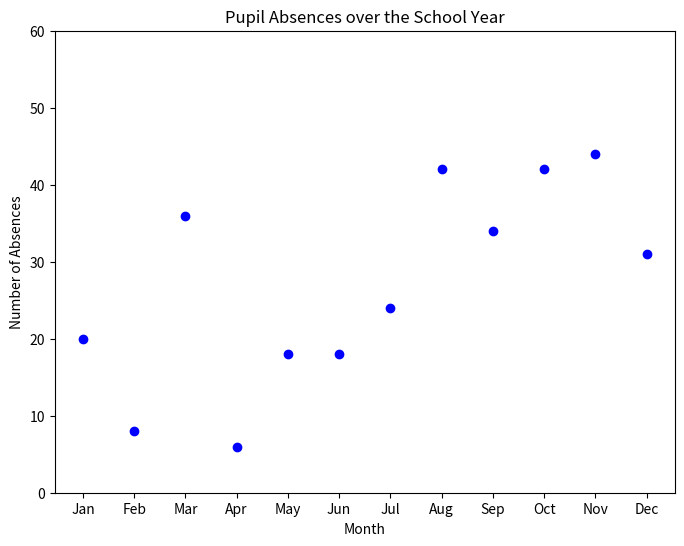
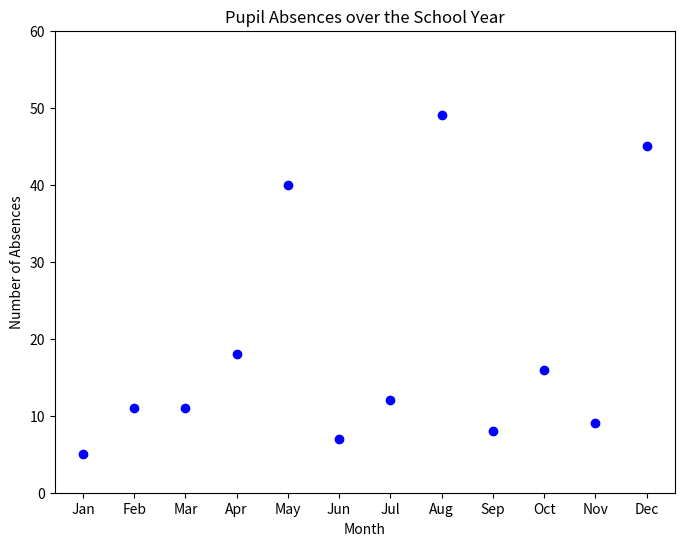
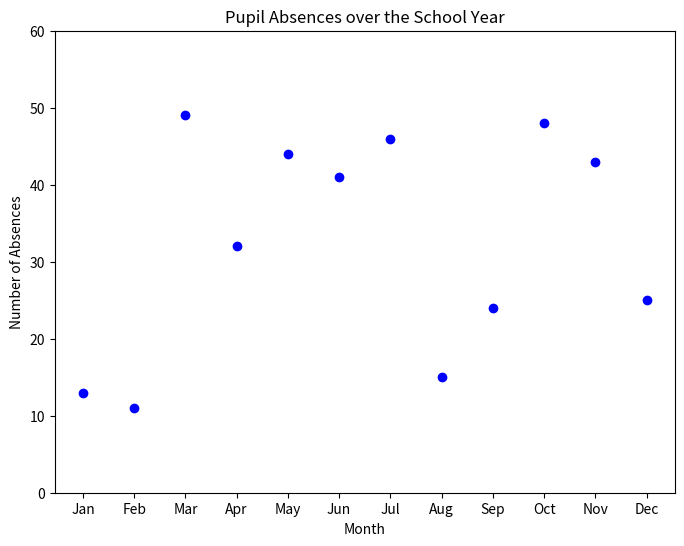
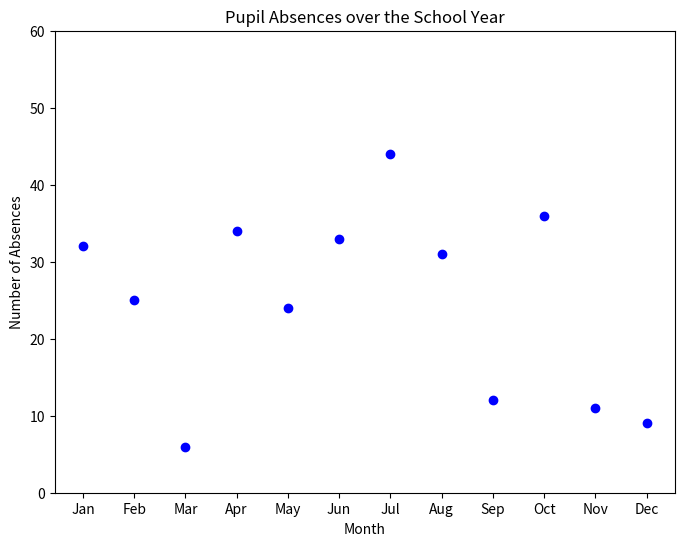
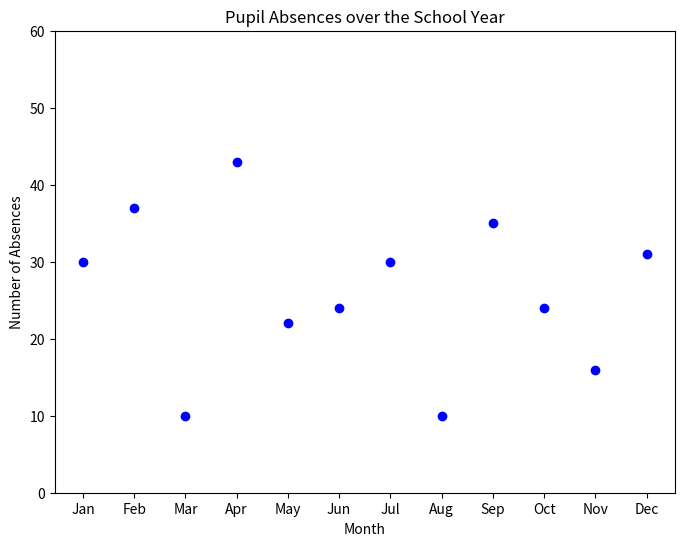
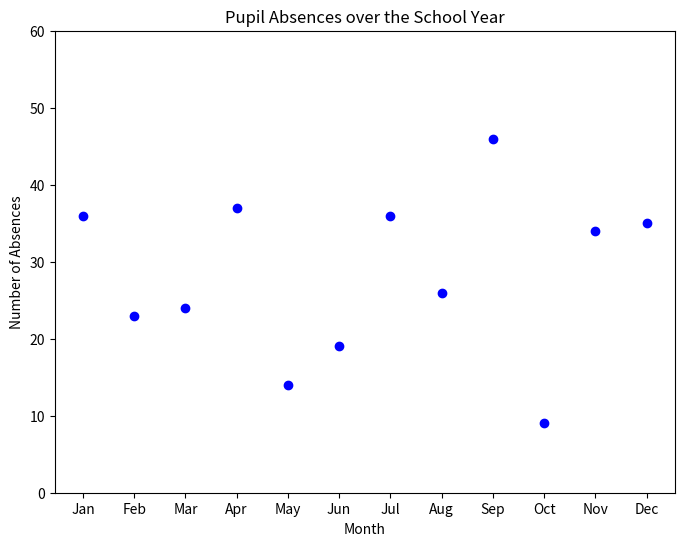
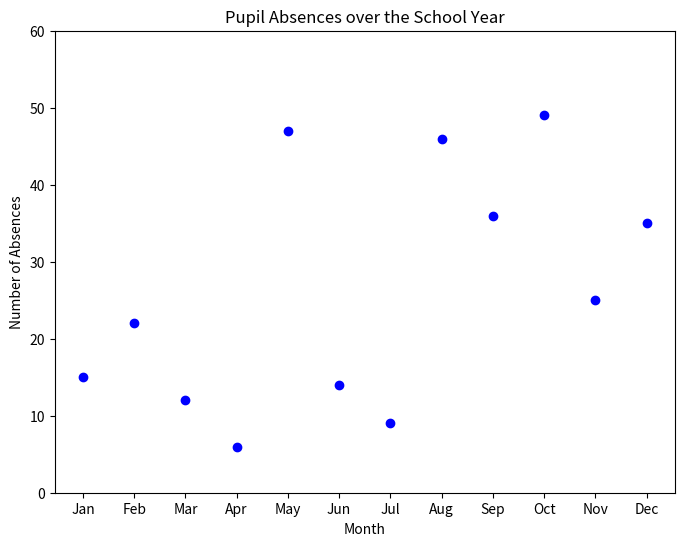
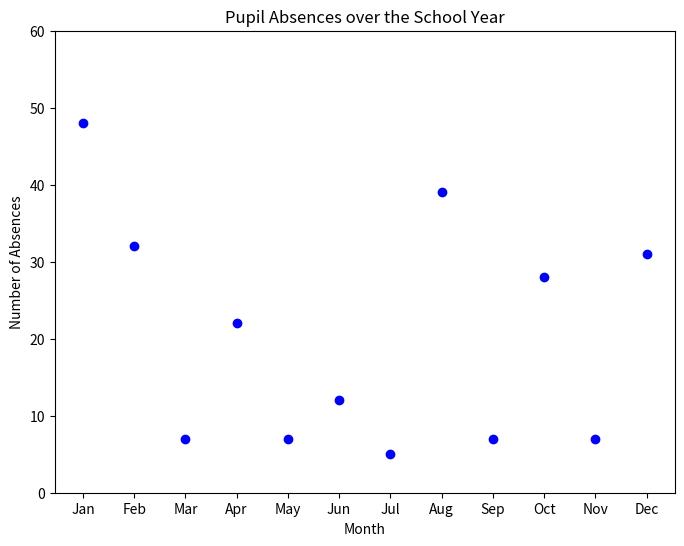
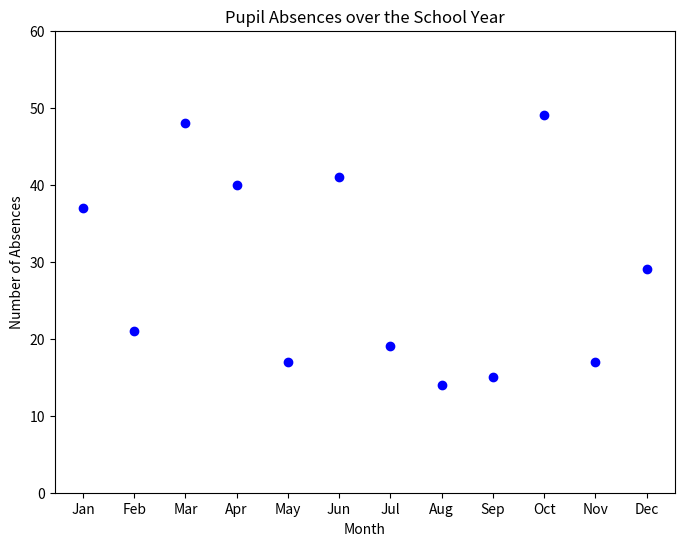
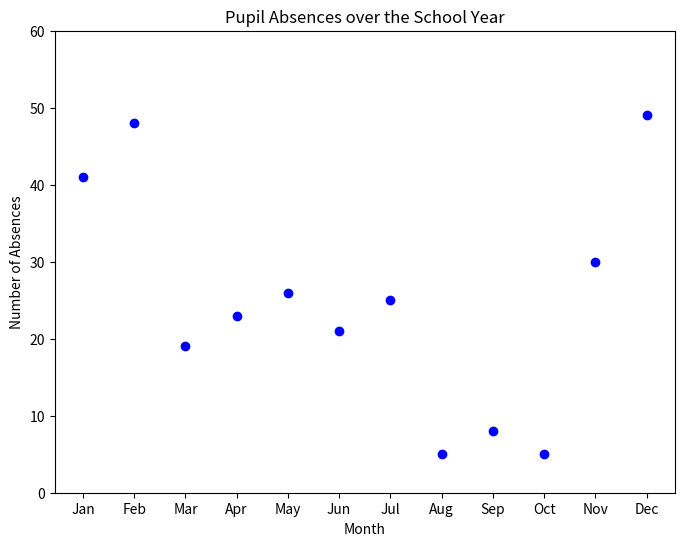

Source code (Python) for these figures, in order:
import numpy as np
import matplotlib.pyplot as plt
import time

def generate_absence_data():
    months = np.arange(1, 13)           
    absences = np.random.randint(5,50, size=12)
    correct_month = np.argmax(absences) + 1
    return months, absences, correct_month

selected_month = None

def on_click(event, months, absences):
    global selected_month
    if event.inaxes:
        distances = [(month, abs - event.ydata) for month, abs in zip(months, absences)]
        closest_month, closest_distance = min(distances, key=lambda x: abs(x[1]))

        if abs(closest_distance) < 5:
            selected_month = closest_month
            plt.close()

def create_scatterplot(months, absences):
    global selected_month
    selected_month = None

    fig, ax = plt.subplots(figsize=(8,6))

    plt.scatter(months, absences, color='blue')
    plt.xlabel('Month')
    plt.ylabel('Number of Absences')
    plt.title('Pupil Absences over the School Year')
    plt.xticks(months,['Jan','Feb','Mar','Apr', 'May', 'Jun', 'Jul','Aug', 'Sep', 'Oct','Nov','Dec'])
    plt.ylim(0,60)

    cid = fig.canvas.mpl_connect('button_press_event', lambda event: on_click(event, months, absences))

    plt.show()

    fig.canvas.mpl_disconnect(cid)

def trial():
    months, absences, correct_month = generate_absence_data()
    create_scatterplot(months, absences)
    
    is_correct = (selected_month == correct_month) 
    response_time = time.time()
    return is_correct, response_time

def run_experiment(num_trials=10):
    result = []
    for _ in range(num_trials):
        is_correct, response_time = trial()
        result.append((is_correct, response_time))
    return result


result = run_experiment()
print("Experiment results: ", result)